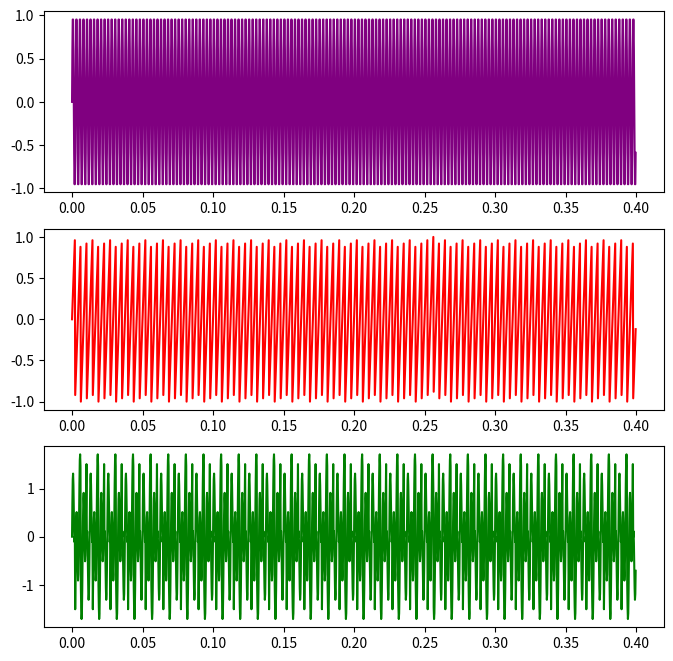

The script that saved this image:
import numpy as np
import matplotlib.pyplot as plt

vals = np.linspace(0, 0.4, 1600, endpoint = False)
x = lambda t: np.sin(800 * np.pi * t)
a_vals = x(vals)

def sawtooth(t):
    return 2 * (t - np.floor(t + 1 / 2))

x = lambda t: sawtooth(240 * t)

c_vals = np.array([x(val) for val in vals])

sum_vals = a_vals + c_vals

fig, axs = plt.subplots(3, figsize = (8, 8))
axs[0].plot(vals, a_vals, color = 'purple')
axs[1].plot(vals, c_vals, color = 'red')
axs[2].plot(vals, sum_vals, color = 'green')
plt.savefig("Ex4.pdf")
plt.show()
